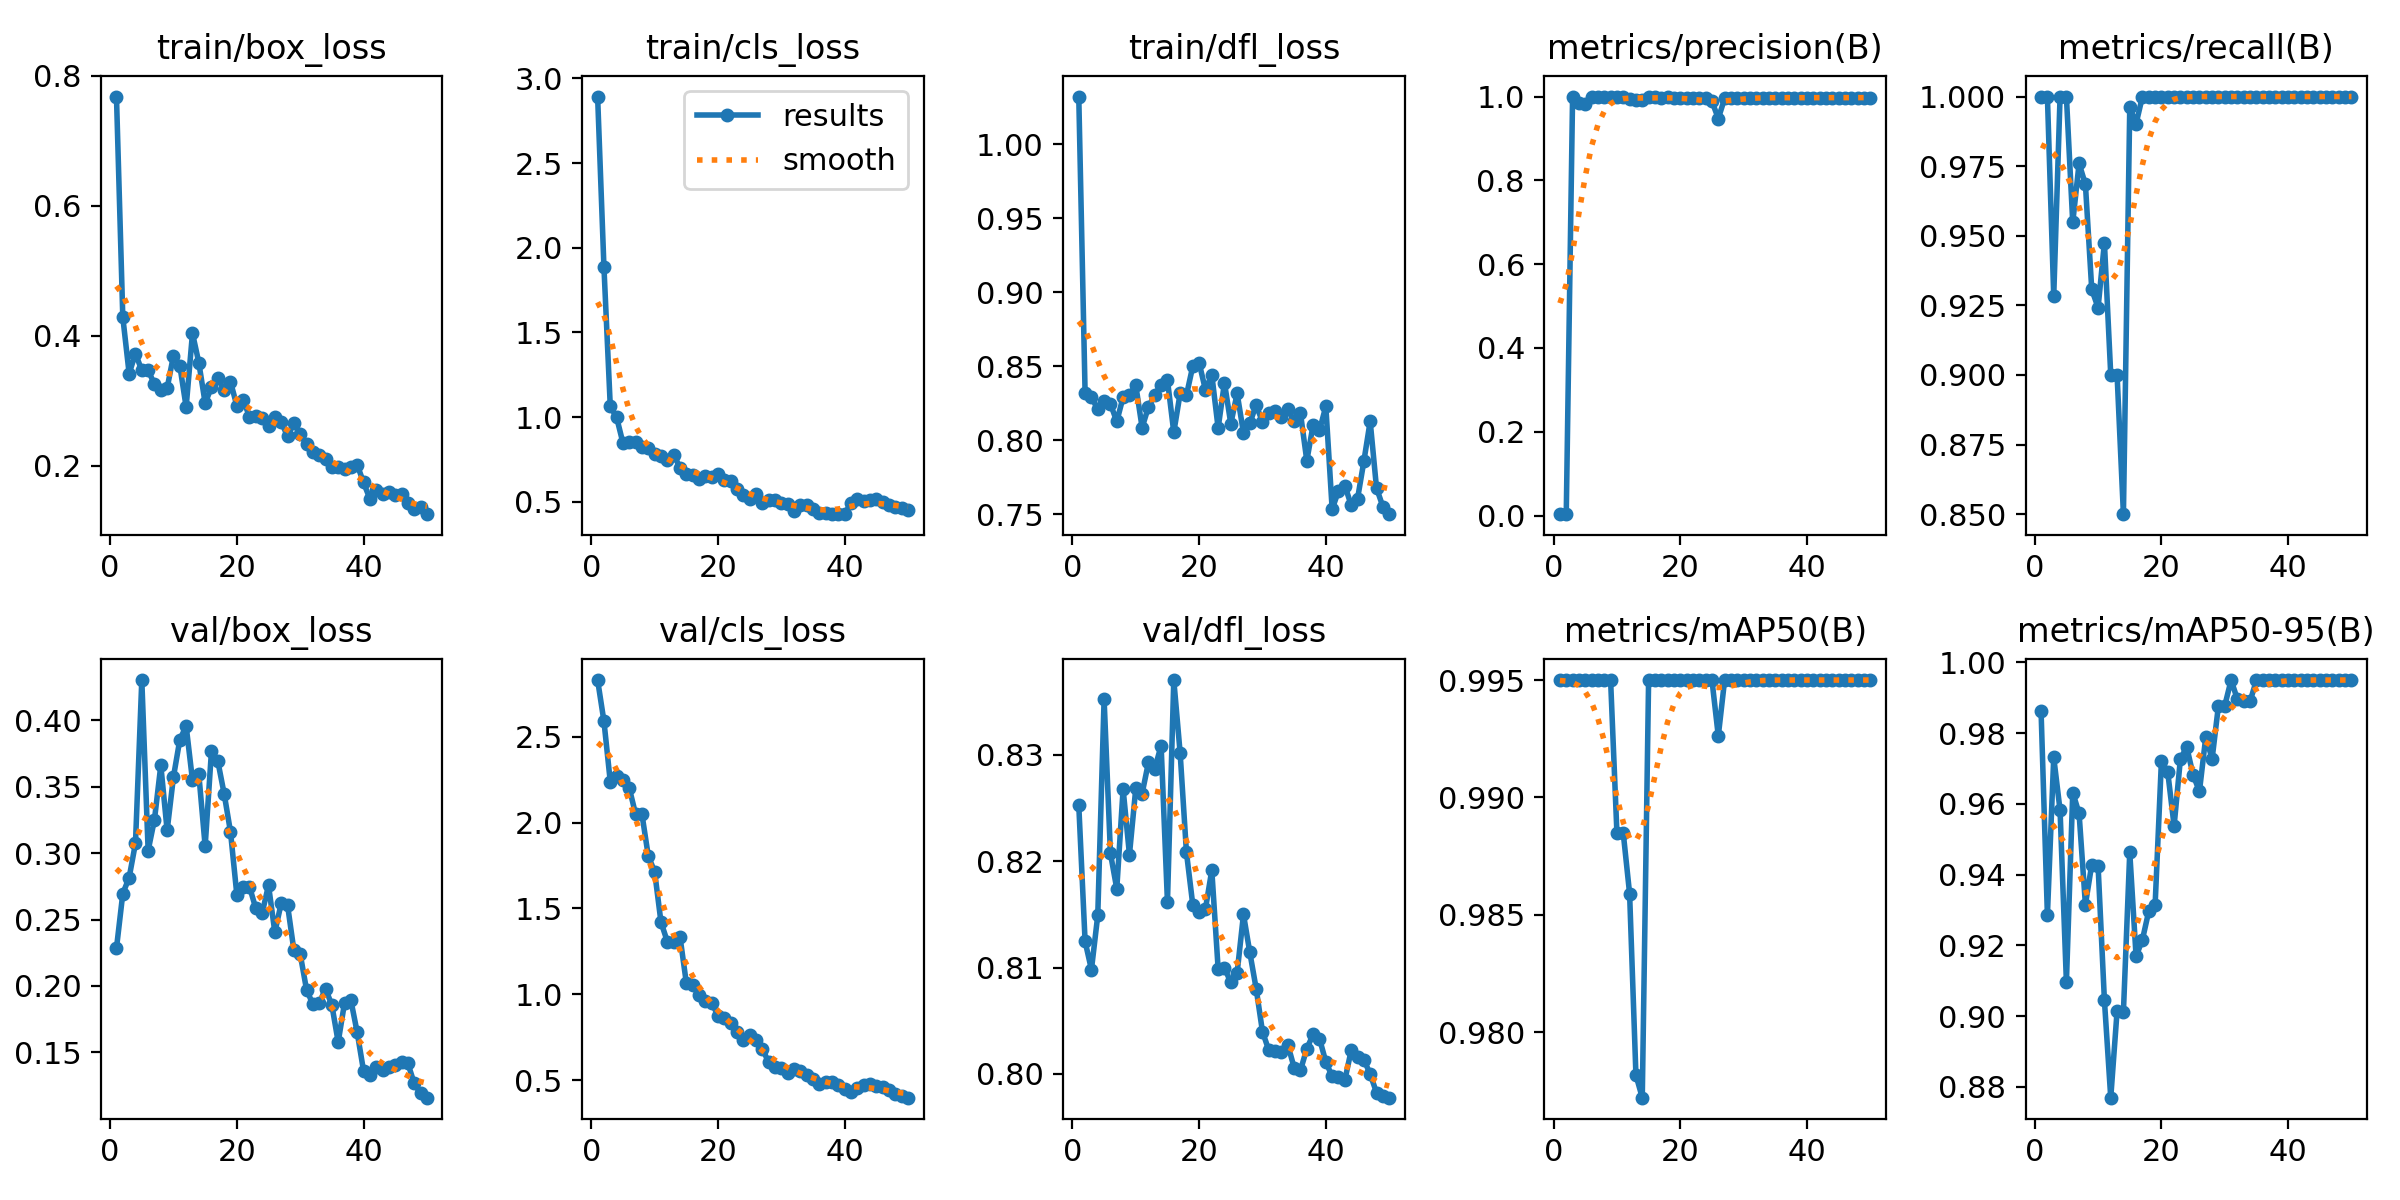

The data file committed next to this chart (first rows):
epoch, time, train/box_loss, train/cls_loss, train/dfl_loss, metrics/precision(B), metrics/recall(B), metrics/mAP50(B), metrics/mAP50-95(B), val/box_loss, val/cls_loss, val/dfl_loss, lr/pg0, lr/pg1, lr/pg2
1, 32.39, 0.7681, 2.893, 1.032, 0.00333, 1, 0.995, 0.9863, 0.2283, 2.829, 0.8253, 8e-05, 8e-05, 8e-05
2, 60.6, 0.4286, 1.884, 0.8318, 0.00333, 1, 0.995, 0.9285, 0.2695, 2.589, 0.8125, 0.0001764, 0.0001764, 0.0001764
3, 87.87, 0.3418, 1.062, 0.8292, 1, 0.9283, 0.995, 0.9731, 0.2815, 2.237, 0.8098, 0.0002689, 0.0002689, 0.0002689
4, 116.7, 0.3726, 0.9979, 0.8207, 0.9845, 1, 0.995, 0.9582, 0.3074, 2.272, 0.8149, 0.0003574, 0.0003574, 0.0003574
5, 143.9, 0.3466, 0.8463, 0.8263, 0.9818, 1, 0.995, 0.9096, 0.4303, 2.246, 0.8352, 0.000442, 0.000442, 0.000442
6, 171.5, 0.3469, 0.8545, 0.8245, 1, 0.9548, 0.995, 0.9632, 0.3019, 2.2, 0.8207, 0.0005226, 0.0005226, 0.0005226
7, 199.3, 0.3252, 0.8549, 0.8126, 1, 0.976, 0.995, 0.9573, 0.3253, 2.048, 0.8174, 0.0005992, 0.0005992, 0.0005992
8, 226.3, 0.3164, 0.8247, 0.829, 1, 0.9685, 0.995, 0.9315, 0.366, 2.048, 0.8268, 0.0006719, 0.0006719, 0.0006719
9, 255.2, 0.3196, 0.8148, 0.8308, 1, 0.9307, 0.995, 0.9428, 0.3171, 1.805, 0.8206, 0.0007406, 0.0007406, 0.0007406
10, 283.1, 0.3693, 0.7814, 0.8371, 1, 0.9242, 0.9885, 0.9425, 0.3574, 1.714, 0.8268, 0.0008054, 0.0008054, 0.0008054
11, 310.3, 0.354, 0.7705, 0.8085, 1, 0.9475, 0.9885, 0.9045, 0.3853, 1.421, 0.8264, 0.0008662, 0.0008662, 0.0008662
12, 338.1, 0.2904, 0.7483, 0.8225, 0.9942, 0.9, 0.9859, 0.8769, 0.3957, 1.308, 0.8293, 0.000923, 0.000923, 0.000923
13, 367.3, 0.4038, 0.7782, 0.8308, 0.9906, 0.9, 0.9782, 0.9014, 0.3548, 1.304, 0.8287, 0.0009759, 0.0009759, 0.0009759
14, 394.5, 0.3585, 0.7006, 0.8373, 0.9929, 0.85, 0.9772, 0.9012, 0.3594, 1.336, 0.8309, 0.001025, 0.001025, 0.001025
15, 422.2, 0.2963, 0.6655, 0.8406, 1, 0.9961, 0.995, 0.9463, 0.3052, 1.068, 0.8162, 0.00107, 0.00107, 0.00107
16, 449.4, 0.3208, 0.6593, 0.8053, 1, 0.9903, 0.995, 0.9169, 0.3771, 1.055, 0.837, 0.001111, 0.001111, 0.001111
17, 476.9, 0.3347, 0.6315, 0.8316, 0.9954, 1, 0.995, 0.9216, 0.3692, 0.9959, 0.8302, 0.001148, 0.001148, 0.001148
18, 504.3, 0.3165, 0.6511, 0.8304, 1, 1, 0.995, 0.9297, 0.3446, 0.9623, 0.8208, 0.001181, 0.001181, 0.001181
19, 532, 0.3291, 0.6478, 0.8501, 0.9969, 1, 0.995, 0.9313, 0.316, 0.9512, 0.8159, 0.00121, 0.00121, 0.00121
20, 559.6, 0.2924, 0.6619, 0.8522, 0.9966, 1, 0.995, 0.9722, 0.2687, 0.8763, 0.8152, 0.001235, 0.001235, 0.001235
21, 586.8, 0.3012, 0.6256, 0.8339, 0.9962, 1, 0.995, 0.9689, 0.2746, 0.8643, 0.8155, 0.001208, 0.001208, 0.001208
22, 614.4, 0.2754, 0.6246, 0.8443, 0.9968, 1, 0.995, 0.9538, 0.2747, 0.8358, 0.8192, 0.001168, 0.001168, 0.001168
23, 642, 0.276, 0.574, 0.8082, 0.996, 1, 0.995, 0.9728, 0.2583, 0.7799, 0.8099, 0.001129, 0.001129, 0.001129
24, 669.9, 0.2733, 0.5371, 0.8388, 0.9955, 1, 0.995, 0.976, 0.2548, 0.7372, 0.81, 0.001089, 0.001089, 0.001089
25, 698.9, 0.261, 0.5165, 0.8111, 0.9887, 1, 0.995, 0.9682, 0.2758, 0.7617, 0.8086, 0.00105, 0.00105, 0.00105
26, 727.6, 0.2742, 0.5455, 0.8316, 0.9476, 1, 0.9926, 0.9635, 0.2404, 0.7328, 0.8095, 0.00101, 0.00101, 0.00101
27, 756.4, 0.2672, 0.4922, 0.805, 0.9954, 1, 0.995, 0.9789, 0.2621, 0.6834, 0.815, 0.0009704, 0.0009704, 0.0009704
28, 785.3, 0.2456, 0.5089, 0.8115, 0.9972, 1, 0.995, 0.9727, 0.2611, 0.6047, 0.8114, 0.0009308, 0.0009308, 0.0009308
29, 814.1, 0.2653, 0.5115, 0.8237, 0.9973, 1, 0.995, 0.9878, 0.227, 0.5801, 0.808, 0.0008912, 0.0008912, 0.0008912
30, 842.5, 0.2489, 0.4915, 0.8124, 0.9973, 1, 0.995, 0.9878, 0.224, 0.5741, 0.804, 0.0008516, 0.0008516, 0.0008516
31, 871.2, 0.2336, 0.4868, 0.8186, 0.9974, 1, 0.995, 0.995, 0.1973, 0.544, 0.8022, 0.000812, 0.000812, 0.000812
32, 899.8, 0.2211, 0.4476, 0.8194, 0.9974, 1, 0.995, 0.9895, 0.1862, 0.5635, 0.8022, 0.0007724, 0.0007724, 0.0007724
33, 928.2, 0.216, 0.4784, 0.8156, 0.9973, 1, 0.995, 0.989, 0.1868, 0.5517, 0.8021, 0.0007328, 0.0007328, 0.0007328
34, 957.4, 0.2104, 0.4786, 0.8212, 0.9974, 1, 0.995, 0.989, 0.1979, 0.5312, 0.8027, 0.0006932, 0.0006932, 0.0006932
35, 986.1, 0.1975, 0.4585, 0.8127, 0.9974, 1, 0.995, 0.995, 0.1856, 0.5048, 0.8006, 0.0006536, 0.0006536, 0.0006536
36, 1015, 0.1972, 0.4304, 0.818, 0.9973, 1, 0.995, 0.995, 0.1577, 0.4757, 0.8004, 0.000614, 0.000614, 0.000614
37, 1044, 0.195, 0.4355, 0.7861, 0.9972, 1, 0.995, 0.995, 0.1872, 0.4915, 0.8024, 0.0005744, 0.0005744, 0.0005744
38, 1073, 0.1987, 0.4286, 0.8105, 0.9971, 1, 0.995, 0.995, 0.1893, 0.4872, 0.8037, 0.0005348, 0.0005348, 0.0005348
39, 1102, 0.2014, 0.4286, 0.8067, 0.9972, 1, 0.995, 0.995, 0.165, 0.4714, 0.8033, 0.0004952, 0.0004952, 0.0004952
40, 1131, 0.1741, 0.4261, 0.8227, 0.9973, 1, 0.995, 0.995, 0.1361, 0.4471, 0.8011, 0.0004556, 0.0004556, 0.0004556
41, 1160, 0.1491, 0.4941, 0.7533, 0.9973, 1, 0.995, 0.995, 0.1327, 0.434, 0.7998, 0.000416, 0.000416, 0.000416
42, 1189, 0.162, 0.5137, 0.7657, 0.9974, 1, 0.995, 0.995, 0.139, 0.4526, 0.7997, 0.0003764, 0.0003764, 0.0003764
43, 1217, 0.1568, 0.5048, 0.7693, 0.9974, 1, 0.995, 0.995, 0.137, 0.4734, 0.7994, 0.0003368, 0.0003368, 0.0003368
44, 1246, 0.1593, 0.5076, 0.756, 0.9974, 1, 0.995, 0.995, 0.1386, 0.4775, 0.8022, 0.0002972, 0.0002972, 0.0002972
45, 1275, 0.155, 0.5157, 0.7602, 0.9974, 1, 0.995, 0.995, 0.1407, 0.4677, 0.8016, 0.0002576, 0.0002576, 0.0002576
46, 1304, 0.1557, 0.4985, 0.7856, 0.9974, 1, 0.995, 0.995, 0.1429, 0.4585, 0.8014, 0.000218, 0.000218, 0.000218
47, 1332, 0.1422, 0.4786, 0.8127, 0.9974, 1, 0.995, 0.995, 0.1417, 0.4441, 0.8, 0.0001784, 0.0001784, 0.0001784
48, 1362, 0.1334, 0.4703, 0.7676, 0.9974, 1, 0.995, 0.995, 0.1266, 0.4204, 0.7983, 0.0001388, 0.0001388, 0.0001388
49, 1392, 0.1372, 0.4654, 0.7551, 0.9975, 1, 0.995, 0.995, 0.1192, 0.4085, 0.7979, 9.92e-05, 9.92e-05, 9.92e-05
50, 1424, 0.1254, 0.4482, 0.7499, 0.9975, 1, 0.995, 0.995, 0.1159, 0.3987, 0.7978, 5.96e-05, 5.96e-05, 5.96e-05
